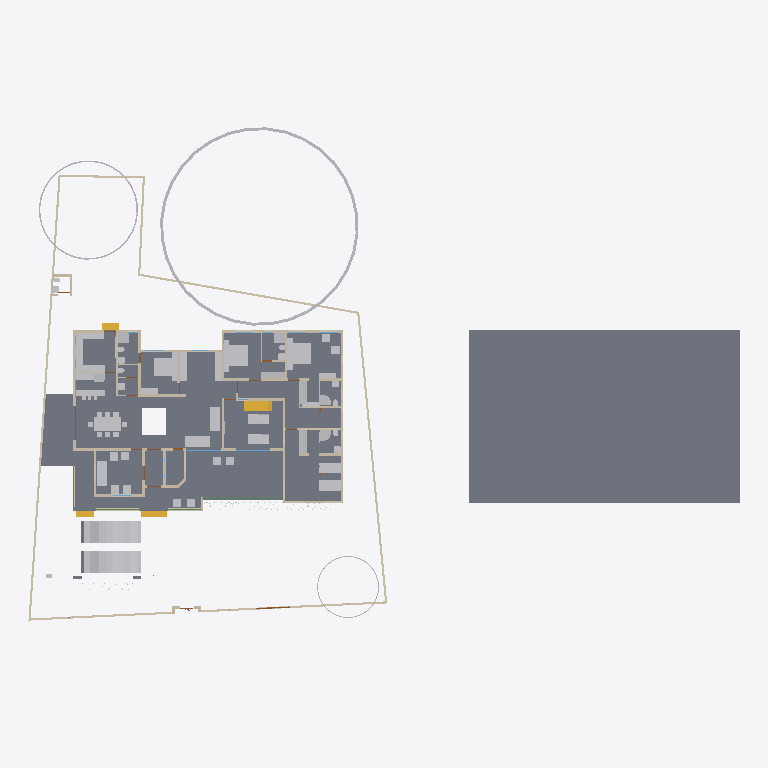
Plan cut of the same IFC building model at storey 'GF' (level 0.45 m, cut at 1.85 m), seen from above with north up, elements coloured by IFC class: 55 other elements (light grey), 44 walls (beige), 4 stair flights (yellow), 4 beams (green), 3 slabs (grey), 2 doors (brown), 2 windows (light blue). Cut surfaces are drawn darker.
Extent 61.8 m × 44.6 m × 17.5 m (x, y, z). Storeys (5): 00 at 0.00 m; GF at 0.45 m; GF Lintel at 2.10 m; FF at 3.45 m; FFtop at 5.70 m. Elements (454): 115 IfcBeam, 79 IfcWall, 50 IfcColumn, 39 IfcFurniture, 30 IfcGeographicElement, 27 IfcWindow, 26 IfcDoor, 16 IfcFurnishingElement, 16 IfcSanitaryTerminal, 12 IfcSlab, 10 IfcSolarDevice, 7 IfcUnitaryEquipment.

HEADER;
FILE_DESCRIPTION(('ViewDefinition[DesignTransferView]'),'2;1');
FILE_NAME('Sreekesh.ifc','2025-01-13T19:50:06+05:30',(),(),'IfcOpenShell 0.8.0','Bonsai 0.8.0','Nobody');
FILE_SCHEMA(('IFC4X3'));
ENDSEC;
DATA;
#1=IFCPROJECT('0aPvmvJuf5owphcfiKWAsN',$,'My Project',$,$,$,$,(#14,#26),#9);
#30=IFCSITE('3jTVXq97zE2OZTfzZH9iYT',$,'My Site',$,$,#53,$,$,$,$,$,$,$,$);
#65094=IFCSITE('2fYgYmrKX9qBU4UTrnxcjg',$,'Site',$,$,#159267,#65100,$,$,$,$,$,$,$);
#36=IFCBUILDING('3Bt1MypEf4fuqFfshm9kTs',$,'My Building',$,$,#59,$,$,$,$,$,$);
#42=IFCBUILDINGSTOREY('3Yt8GBe1vE1Byt_$JKaQnQ',$,'GF',$,$,#7313,$,$,$,$);
#8023=IFCBUILDINGSTOREY('3LNq90aff4Xhn4xfthWyFx',$,'00',$,$,#8039,$,$,$,$);
#71986=IFCBUILDINGSTOREY('1ZF$IMkzjA5efl8XVVA8ry',$,'FFtop',$,$,#72046,$,$,$,$);
#72129=IFCBUILDINGSTOREY('1Nt2vvvNTB5u0X$NIke4ti',$,'GF Lintel',$,$,#72420,$,$,$,$);
#83382=IFCBUILDINGSTOREY('2do7yjy$r1eOSN7_GxsK9f',$,'FF',$,$,#83409,$,$,$,$);
#206473=IFCSLAB('28ziTpLeTAb96H10W54SOf',$,'Perimeter',$,$,#206717,#206494,$,$);
#4965=IFCSLAB('05XQefoFT1EQ6Gbva0q3wM',$,'Slab',$,$,#123274,#4980,$,$);
#189205=IFCSLAB('09UGVQSjzDW8naYIH8uxmw',$,'Slab',$,$,#189206,#189226,$,$);
#158109=IFCGEOGRAPHICELEMENT('1ICn9VC11DLu$jSeyjW6na',$,'GeographicElement',$,$,#159277,#158141,$,$);
#70155=IFCVEHICLE('3fs_92XJnE9xh12t4cEAUA',$,'Vehicle',$,$,#189081,#70187,$,$);
#146729=IFCVEHICLE('0zRPRsukT96P6cuFPGiKs1',$,'Vehicle',$,$,#189086,#146742,$,$);
#117253=IFCWALL('2NQIKohcDAsQMbNSTdACJd',$,'Wall.049',$,$,#159242,#117264,$,$);
#66022=IFCWALL('2FUeR5sFb9uwjJGdeVWABU',$,'Wall',$,$,#159177,#66028,$,$);
#33073=IFCFURNITURE('1R50XvKDL8EfbTnGY_njcY',$,'Furniture',$,$,#33273,#33105,$,$);
#35081=IFCFURNITURE('24hcVyXrH4tf35GE4proyw',$,'Furniture',$,$,#87243,#35113,$,$);
#40270=IFCFURNITURE('1aP3zeWsL0ZQXEuRipuWXs',$,'Furniture',$,$,#87248,#40283,$,$);
#65997=IFCWALL('1DC2$ngnnDR8Q9h6mAR0js',$,'Wall',$,$,#159167,#66003,$,$);
#158156=IFCGEOGRAPHICELEMENT('2JlHSkVhjCZPlJyc1W8A6K',$,'GeographicElement',$,$,#159282,#158188,$,$);
#76812=IFCFURNITURE('0TjK6ZDxX03eSWHk61hTjB',$,'Furniture',$,$,#87253,#87231,$,$);
#90359=IFCWALL('3p_Mlr$7n7WPwtZxEevqS4',$,'Wall',$,$,#206542,#90370,$,$);
#110356=IFCWALL('3Jc2L501zCIf2lBfrewdbK',$,'Wall',$,$,#159232,#110367,$,$);
#3067=IFCWALL('3GZ$skLXf6OgGR8mfLciD_',$,'Wall',$,$,#67007,#3073,$,$);
#109955=IFCWALL('0m53cJKujAOwiy8OxGf4Uf',$,'Wall',$,$,#159212,#109966,$,$);
#42875=IFCSTAIRFLIGHT('2cVz_X6LPDKfjjrhhLysVG',$,'StairFlight.003',$,$,#68993,#42907,$,12,11,0.191666662693024,0.150000005960464,.STRAIGHT.);
#33203=IFCFURNITURE('17qZxJfnjAUwxgeyWuttn3',$,'Furniture',$,$,#120496,#33235,$,$);
#119695=IFCFURNITURE('0QVhsRe3v2xh1mazg7g3pY',$,'Furniture',$,$,#123249,#119726,$,$);
#40437=IFCFURNITURE('0T3ErBLYfCbANjLJsek21j',$,'Furniture.012',$,$,#205987,#40450,$,$);
#33248=IFCFURNITURE('2bin7WsULDjPeLfYKRFVAv',$,'Furniture',$,$,#120501,#33261,$,$);
#40382=IFCFURNITURE('3pKgwG2ITCbQ1PcX8XbhFK',$,'Furniture',$,$,#205977,#40414,$,$);
#2872=IFCWALL('0VICnwrYLCM9IhHcjSiD9g',$,'Wall',$,$,#120443,#2879,$,$);
#76486=IFCFURNISHINGELEMENT('39PQ2BmvTCd9T$q1eK8eE8',$,'FurnishingElement',$,$,#151926,#76518,$);
#76538=IFCFURNISHINGELEMENT('1PKXkolUT7L8RJ_W7XPztu',$,'FurnishingElement',$,$,#151931,#76551,$);
#3520=IFCWALL('1kfIyPN_b4JPSDED46DDvv',$,'Wall',$,$,#206687,#3526,$,$);
#65972=IFCWALL('1ECWXgbZrERf$r6Mue6DMZ',$,'Wall',$,$,#159162,#65978,$,$);
#109143=IFCFURNISHINGELEMENT('3KpUEHE0nDWgqpOiwOz5y0',$,'FurnishingElement',$,$,#109187,#109175,$);
#114033=IFCFURNISHINGELEMENT('3Wz92t1tb8CAYEiXUnbJ22',$,'FurnishingElement',$,$,#151936,#114046,$);
#114059=IFCFURNISHINGELEMENT('1LQI7xOmj38888qvKGMeHS',$,'FurnishingElement',$,$,#120766,#114072,$);
#65878=IFCWALL('1RxXXtAKb3$uqm3spal5Ab',$,'Wall.049',$,$,#159252,#65884,$,$);
#109698=IFCFURNISHINGELEMENT('0bjgv$mV9BLfFQB4C5E4Fs',$,'FurnishingElement',$,$,#109825,#109711,$);
#109389=IFCFURNISHINGELEMENT('2eQ9uL$OD2E9oWgv9ZYd3O',$,'FurnishingElement',$,$,#109815,#109402,$);
#4009=IFCWALL('2lHSG51rHEfeNsY_Rnf304',$,'Wall',$,$,#120415,#4020,$,$);
#158203=IFCGEOGRAPHICELEMENT('37Vx292DPFfAnJSxKqR2Rg',$,'GeographicElement',$,$,#205992,#158235,$,$);
#65947=IFCWALL('08s$eE7qfC1vtHJbeTdsNK',$,'Wall',$,$,#159172,#65953,$,$);
#18042=IFCWALL('3bhXUDB39FaPZW_NASdZlT',$,'Wall',$,$,#18329,#18053,$,$);
#109229=IFCFURNISHINGELEMENT('2qk1d3UXD2hgEJ5vc6KQZN',$,'FurnishingElement',$,$,#109352,#109242,$);
#51281=IFCFURNITURE('055N_$xmX9ZQbc0CYFtvE3',$,'Furniture',$,$,#205982,#73671,$,$);
#73976=IFCFURNITURE('0_rDbuDo58VxsMmqMXWGXl',$,'Furniture',$,$,#74076,#73989,$,$);
#41614=IFCSTAIRFLIGHT('3mjK21MVj5Wxp88atmNL9l',$,'StairFlight',$,$,#143920,#41646,$,2,1,0.150000005960464,0.25,.STRAIGHT.);
#18525=IFCWALL('2nl9frQ2v9fwHEG6jroVG1',$,'Wall',$,$,#65610,#18536,$,$);
#109363=IFCFURNISHINGELEMENT('0bAUBsPx10d8Mx73bRwCRJ',$,'FurnishingElement',$,$,#109388,#109376,$);
#18016=IFCWALL('2qNYwIywzDnw0eOADeB3_0',$,'Wall',$,$,#28241,#18027,$,$);
#51371=IFCFURNITURE('0yYwZAg3jFQvkxBxQ0MGp1',$,'Furniture',$,$,#74041,#73713,$,$);
#18646=IFCWALL('20GHUXbGDFDBHE5XphavUy',$,'Wall',$,$,#93006,#18657,$,$);
#18392=IFCWALL('2Hkjxieqv1Fue5ySQ6NeWL',$,'Wall',$,$,#18393,#18403,$,$);
#4130=IFCWALL('1AvIXg7ED1P9NhJbZDV_E1',$,'Wall',$,$,#120546,#4141,$,$);
#18348=IFCWALL('1c7n2BYDr8yh53xvaRXxqS',$,'Wall',$,$,#19372,#18359,$,$);
#2959=IFCWALL('3OEI3BHmD4XPtrMwXvI884',$,'Wall',$,$,#22909,#2970,$,$);
#79990=IFCSTAIRFLIGHT('1DnY2XVefC_QhnIFzju6yh',$,'StairFlight',$,$,#80105,#148959,$,$,$,$,$,$);
#3151=IFCWALL('2frHB1bR9FtP23RXamn7Ko',$,'Wall',$,$,#206649,#3162,$,$);
#50229=IFCSANITARYTERMINAL('1fOwUzmtv9afxOsUQO0pB7',$,'SanitaryTerminal',$,$,#51448,#50242,$,$);
#52186=IFCSANITARYTERMINAL('31xwdd6k9ESw7YnQ1LspId',$,'SanitaryTerminal',$,$,#52351,#52199,$,$);
#41688=IFCSTAIRFLIGHT('0VcD2gJAfBIuw$lMxDzKKO',$,'StairFlight',$,$,#143925,#118718,$,2,1,0.150000005960464,0.25,.STRAIGHT.);
#51057=IFCSANITARYTERMINAL('1TZeRF9t54uwS6h95ZvvLS',$,'SanitaryTerminal',$,$,#206007,#109527,$,$);
#16913=IFCWALL('3FSYpd1tn9SgCqZ8sPMfkT',$,'Wall',$,$,#143024,#16924,$,$);
#78352=IFCFURNITURE('3keQdM9i5FJ9JBwmsM_Qg3',$,'Furniture',$,$,#80030,#78365,$,$);
#18672=IFCWALL('0s5YaOi8jF58ocUKtzFB68',$,'Wall',$,$,#147451,#18683,$,$);
#106041=IFCSANITARYTERMINAL('3sA1eoE299ufpxJw1HaYmz',$,'SanitaryTerminal',$,$,#106132,#109542,$,$);
#4193=IFCWALL('1S26G2gIX1gA7ikyBlvCVo',$,'Wall',$,$,#120551,#4204,$,$);
#23938=IFCWALL('0ZZEq2syzEPfO9qD2AQWDv',$,'Wall',$,$,#206012,#23949,$,$);
#24001=IFCWALL('3hphgpD2b28xqT53FPskSj',$,'Wall',$,$,#46914,#24012,$,$);
#18431=IFCWALL('0_Fa$t1jbFZejYJKQtXQPU',$,'Wall',$,$,#18511,#18442,$,$);
#4072=IFCWALL('0Y3rN168r7Jxb0OqetfU7X',$,'Wall',$,$,#120531,#4083,$,$);
#18588=IFCWALL('0dH3P3qYrCC8jvNsEw9m9T',$,'Wall',$,$,#35030,#18599,$,$);
#18194=IFCWALL('1AbV9w0nLBfPekv$ii5eki',$,'Wall',$,$,#28370,#18205,$,$);
#72748=IFCWALL('1UbR72eUH7cw3XKVuvBX9f',$,'Wall',$,$,#143930,#72759,$,$);
#80282=IFCFURNITURE('3InpbPAMj2MBzrSOMYlvHV',$,'Furniture',$,$,#80408,#80295,$,$);
#205023=IFCWALL('2UCXlaZiz9gRZ4iLCU3mzL',$,'Wall',$,$,#205202,#205034,$,$);
#93900=IFCBEAM('0gdpNefCnB7wAvxTxiZvHd',$,'Beam',$,$,#143665,#93911,$,$);
#108552=IFCELECTRICAPPLIANCE('2MsiRa6yz7avswEDtIbGhH',$,'ElectricAppliance',$,$,#109223,#108584,$,$);
#73868=IFCFURNITURE('0sWiAZchD9CQr_lkdFZUTW',$,'Furniture',$,$,#74071,#73942,$,$);
#120632=IFCWALL('2Lqjpf9Aj0Vh1iBvOWYUCR',$,'Wall',$,$,#147469,#120643,$,$);
#119648=IFCFURNITURE('1JYWbcuBf30ORcWZXivos0',$,'Furniture',$,$,#147479,#147144,$,$);
#35870=IFCFURNITURE('0zixzxSUv7NBPjkhBn6BwL',$,'Furniture',$,$,#147560,#147254,$,$);
#119601=IFCFURNITURE('3zxgQVx3X9e9K7Uitk4v3$',$,'Furniture',$,$,#147570,#147298,$,$);
#147480=IFCFURNITURE('00YQdIzvr0bv6uDTc6vlmO',$,'Furniture',$,$,#147585,#147493,$,$);
#72848=IFCWALL('2qzh75b3r6CuQdi0PydTsC',$,'Wall',$,$,#143498,#72859,$,$);
#34185=IFCFURNITURE('2BE9a6LpL91PCj4_J$x9Rr',$,'Furniture',$,$,#147540,#147166,$,$);
#34232=IFCFURNITURE('0VTCb1Evn558OH68N69Eaz',$,'Furniture',$,$,#147550,#147210,$,$);
#34206=IFCFURNITURE('0Tjm9jror8bPxG689sHAj8',$,'Furniture',$,$,#147545,#147188,$,$);
#35844=IFCFURNITURE('18HlnwBc9DnAvKFnG7c4d9',$,'Furniture',$,$,#147555,#147232,$,$);
#35896=IFCFURNITURE('076SYXiXP7jhnOyre$gCoP',$,'Furniture',$,$,#147565,#147276,$,$);
#119627=IFCFURNITURE('0dDpUaa6nCsfvkcRPls5fd',$,'Furniture',$,$,#147575,#147320,$,$);
#4251=IFCWALL('0Bt3ZVIAf4Xxxu9dLd3uEo',$,'Wall',$,$,#143190,#4262,$,$);
#116908=IFCWALL('1k3YgD4uj5vPZWbPgSVuxU',$,'Wall.049',$,$,#159257,#116919,$,$);
#4400=IFCWALL('2EfOldwLX0nA3x6s$146tT',$,'Wall',$,$,#143154,#4411,$,$);
#52306=IFCSANITARYTERMINAL('2gt_GNNGfB4AgAa5J8C0HU',$,'SanitaryTerminal',$,$,#52361,#52319,$,$);
#51158=IFCSANITARYTERMINAL('3QJcMKfmH65Aqe43mag0dZ',$,'SanitaryTerminal',$,$,#206002,#51190,$,$);
#51423=IFCSANITARYTERMINAL('18z7FcoXnDNBlGLHlFK4nn',$,'SanitaryTerminal',$,$,#52346,#51436,$,$);
#52207=IFCSANITARYTERMINAL('1n5C8zUKXDff8l5gxkv8r8',$,'SanitaryTerminal',$,$,#52356,#52220,$,$);
#96485=IFCBEAM('28BEpp1Uf12OsJWEpQ34DU',$,'Beam',$,$,#143680,#96496,$,$);
#51397=IFCSANITARYTERMINAL('3twKXpJgX3DQcQMUJPSheZ',$,'SanitaryTerminal',$,$,#105095,#51410,$,$);
#105972=IFCWALL('0bPDHVwa5FiOveHzhcviJH',$,'Wall',$,$,#109593,#106003,$,$);
#96530=IFCBEAM('074gpqyLr9$vd9aSHSci_M',$,'Beam',$,$,#149012,#96541,$,$);
#72992=IFCWALL('0nKeLZCI54WeIG0cLfl1fW',$,'Wall',$,$,#149027,#73003,$,$);
#116735=IFCDOOR('1dZUIR_mr60wAZddeiCYTI',$,'Door',$,$,#205885,#116767,$,1.79999995231628,3.0,$,$,$);
#117772=IFCSANITARYTERMINAL('1rHEL7fvD0LBOSYwTPUW$U',$,'SanitaryTerminal',$,$,#159157,#117785,$,$);
#87074=IFCFURNITURE('30UJjqf1X57hbrPqq67ADj',$,'Furniture',$,$,#87263,#87087,$,$);
#110674=IFCWALL('1a_hfYQo5DRgtEum677ZGl',$,'Wall',$,$,#159207,#110685,$,$);
#117175=IFCWALL('2YdZCtJCP1Au39pr0cy4Kb',$,'Wall.049',$,$,#159247,#117186,$,$);
#100471=IFCWINDOW('3ly7uZN$bElgbY1ypIkt4k',$,'Window',$,$,#120616,#100484,$,2.09999990463257,3.0,$,.TRIPLE_PANEL_VERTICAL.,$);
#24504=IFCWALL('2_1GARUmnBv8h1fVKiMUG8',$,'Wall',$,$,#51319,#24515,$,$);
#26789=IFCDOOR('3HF$fS8tX7kw4y81dHWRkr',$,'Door',$,$,#148981,#26820,$,$,$,$,$,$);
#100138=IFCWINDOW('03pSbf9VzBmOfvyVNZLBl9',$,'Window',$,$,#120631,#100170,$,2.09999990463257,3.0,$,.TRIPLE_PANEL_VERTICAL.,$);
#117002=IFCWALL('2_YAAq8JL4QhCYm3Y6yZZ5',$,'Wall.049',$,$,#159227,#117013,$,$);
#96267=IFCBEAM('0kFglTjiD1FOf15fVfBsO6',$,'Beam',$,$,#143425,#96278,$,$);
#52228=IFCSANITARYTERMINAL('1HsJyymzXExxrUKgJyfWOJ',$,'SanitaryTerminal',$,$,#52253,#52241,$,$);
#87027=IFCFURNITURE('3Mt86jJJP8ieSvneq7zau6',$,'Furniture',$,$,#87073,#87040,$,$);
#87048=IFCFURNITURE('3SbcOvQD51GhDFdMrfJy7o',$,'Furniture',$,$,#87258,#87061,$,$);
#87095=IFCFURNITURE('2nTbUK8Q9CwehFexi7HpJk',$,'Furniture',$,$,#87268,#87108,$,$);
ENDSEC;
